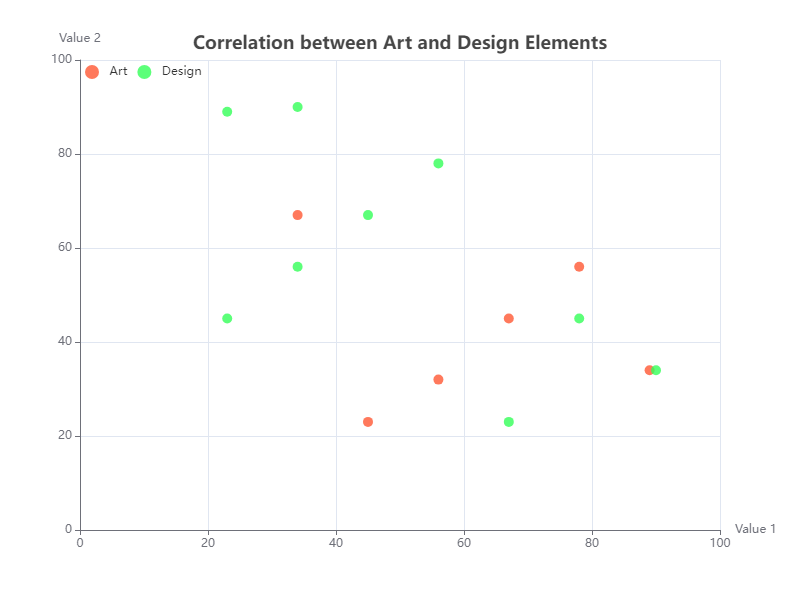

Data behind this chart, as committed beside it:
category, value1, value2
Art, 45, 23
Art, 56, 32
Art, 67, 45
Art, 34, 67
Art, 78, 56
Art, 89, 34
Design, 34, 56
Design, 45, 67
Design, 23, 89
Design, 78, 45
Design, 90, 34
Design, 67, 23
Design, 56, 78
Design, 34, 90
Design, 23, 45
